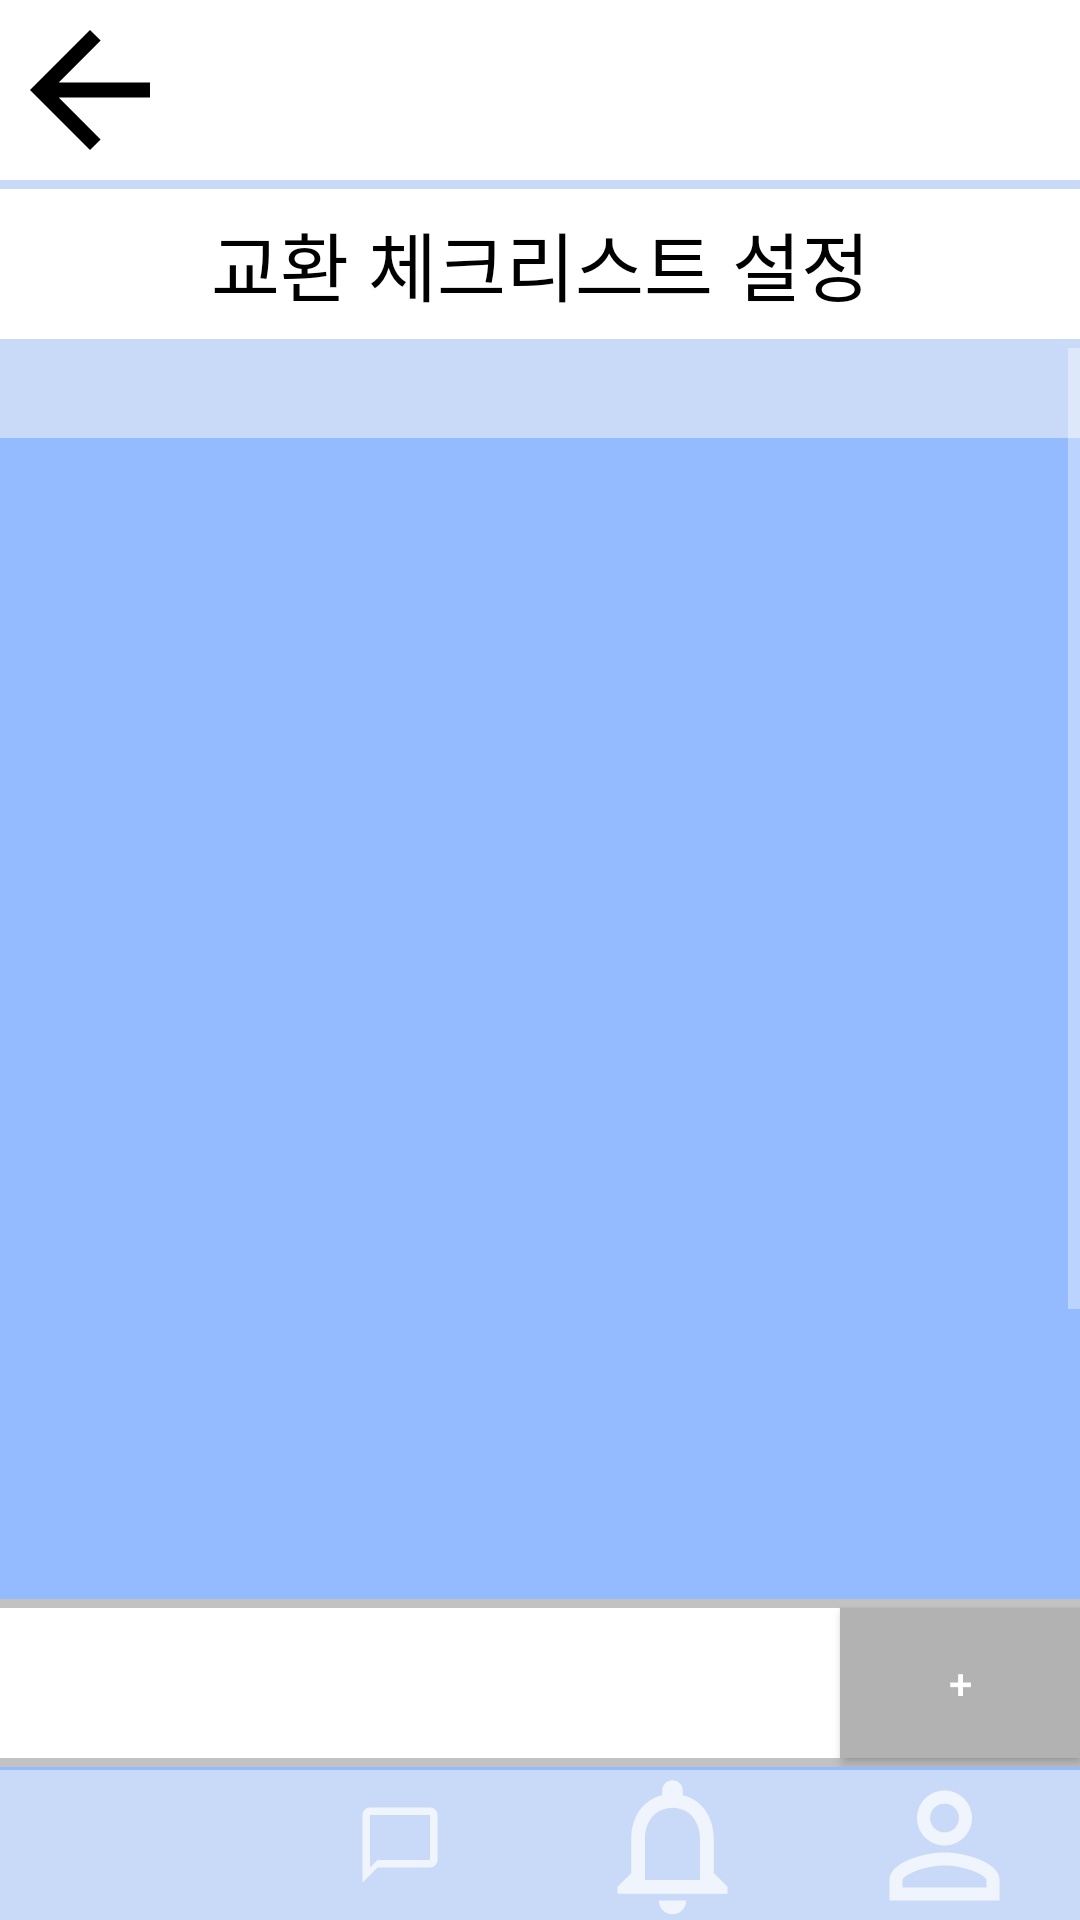

This screen was rendered from an Android layout file. Write that file and the resources it references.
<!-- AndroidManifest.xml: application theme Theme.AppCompat.NoActionBar -->
<!-- res/layout/activity_listset.xml -->
<?xml version="1.0" encoding="utf-8"?>
<LinearLayout xmlns:android="http://schemas.android.com/apk/res/android"
    xmlns:app="http://schemas.android.com/apk/res-auto"
    xmlns:tools="http://schemas.android.com/tools"
    android:layout_width="match_parent"
    android:layout_height="match_parent"
    android:background="@color/white"
    android:orientation="vertical"
    tools:context=".ListSetActivity">
    //체크리스트 분야설정 UI

    <LinearLayout
        android:layout_width="match_parent"
        android:layout_height="60dp"
        android:background="@color/white"
        android:orientation="horizontal">

        <Button
            android:id="@+id/bck_btn"
            android:layout_width="60dp"
            android:layout_height="60dp"
            android:background="@drawable/ic_baseline_arrow_back_24"
            app:backgroundTint="@color/black" />
    </LinearLayout>

    //리니어 레이아웃 추가(weight 추가를 위해)
    <LinearLayout
        android:layout_width="match_parent"
        android:layout_height="match_parent"
        android:layout_weight="1"
        android:orientation="vertical">
    <View
        android:layout_width="match_parent"
        android:layout_height="3dp"
        android:background="@color/tallengeblue" />

    <TextView
        android:layout_width="match_parent"
        android:layout_height="50dp"
        android:background="@color/white"
        android:gravity="center"
        android:text="교환 체크리스트 설정"
        android:textColor="@color/black"
        android:textSize="25sp" />

    <View
        android:layout_width="match_parent"
        android:layout_height="3dp"
        android:background="@color/tallengeblue" />

        <LinearLayout
            android:layout_width="match_parent"
            android:layout_height="match_parent"
            android:layout_weight="1"
            android:orientation="vertical">
    <ScrollView
        android:id="@+id/scroll"
        android:layout_width="match_parent"
        android:layout_height="match_parent"
        android:background="@color/tallengeblue">

        <LinearLayout
            android:layout_width="match_parent"
            android:layout_height="match_parent"
            android:orientation="vertical">

            <Space
                android:layout_width="40dp"
                android:layout_height="30dp" />

            <androidx.recyclerview.widget.RecyclerView
                android:id="@+id/listview2"
                android:layout_width="365dp"
                android:layout_height="510dp"
                android:layout_gravity="center"
                android:background="@color/ta_blue_dark"
                android:dividerHeight="4dp">

            </androidx.recyclerview.widget.RecyclerView>

            <View
                android:layout_width="match_parent"
                android:layout_height="3dp" />

        </LinearLayout>
    </ScrollView>
    </LinearLayout>

        <View
            android:layout_width="match_parent"
            android:layout_height="3dp"
            android:background="@color/ta_bar" />

        <Button
            android:layout_width="80dp"
            android:layout_height="50dp"
            android:layout_gravity="end"
            android:id="@+id/add_list"
            android:text="+"
            app:backgroundTint="#B3B2B2"
            android:background="@color/tallengeblue"/>


        <View
            android:layout_width="match_parent"
            android:layout_height="3dp"
            android:background="@color/ta_bar" />
    </LinearLayout>

    <LinearLayout
        android:layout_width="match_parent"
        android:layout_height="wrap_content"
        android:orientation="horizontal"
        android:paddingTop="1dp"
        android:background="@color/ta_blue_dark">


        <ImageButton
            android:id="@+id/home"
            android:layout_width="100dp"
            android:layout_height="50dp"
            android:layout_weight="1"
            android:background="@color/tallengeblue"
            android:src="@drawable/ic_baseline_home_24" />

        <ImageButton
            android:id="@+id/chat"
            android:layout_width="103dp"
            android:layout_height="50dp"
            android:layout_weight="1"
            android:background="@color/tallengeblue"
            android:src="@drawable/ic_baseline_chat_bubble_outline_24" />


        <ImageButton
            android:id="@+id/alarm"
            android:layout_width="103dp"
            android:layout_height="50dp"
            android:layout_weight="1"
            android:background="@color/tallengeblue"
            android:src="@drawable/ic_baseline_notifications_none_24" />

        <ImageButton
            android:id="@+id/mypage"
            android:layout_width="103dp"
            android:layout_height="50dp"
            android:layout_weight="1"
            android:background="@color/tallengeblue"
            android:src="@drawable/ic_baseline_person_outline_24" />
    </LinearLayout>

</LinearLayout>
<!-- resources referenced by this layout -->
<resources>
  <color name="black">#FF000000</color>
  <color name="ta_bar">#c2c2c2</color>
  <color name="ta_blue_dark"> #94baff</color>
  <color name="tallengeblue"> #C9DAF8</color>
  <color name="white">#FFFFFFFF</color>
  <!-- drawable ic_baseline_arrow_back_24 (drawable) -->
  <vector android:height="60dp" android:tint="?attr/colorControlNormal"
      android:viewportHeight="24" android:viewportWidth="24"
      android:width="60dp" xmlns:android="http://schemas.android.com/apk/res/android">
      <path android:fillColor="@android:color/white" android:pathData="M20,11H7.83l5.59,-5.59L12,4l-8,8 8,8 1.41,-1.41L7.83,13H20v-2z"/>
  </vector>
  <!-- drawable ic_baseline_chat_bubble_outline_24 (drawable) -->
  <vector android:height="30dp" android:tint="?attr/colorControlNormal"
      android:viewportHeight="24" android:viewportWidth="24"
      android:width="30dp" xmlns:android="http://schemas.android.com/apk/res/android">
      <path android:fillColor="@android:color/white" android:pathData="M20,2L4,2c-1.1,0 -2,0.9 -2,2v18l4,-4h14c1.1,0 2,-0.9 2,-2L22,4c0,-1.1 -0.9,-2 -2,-2zM20,16L6,16l-2,2L4,4h16v12z"/>
  </vector>
  <!-- drawable ic_baseline_notifications_none_24 (drawable) -->
  <vector android:height="55dp" android:tint="?attr/colorControlNormal"
      android:viewportHeight="24" android:viewportWidth="24"
      android:width="55dp" xmlns:android="http://schemas.android.com/apk/res/android">
      <path android:fillColor="@android:color/white" android:pathData="M12,22c1.1,0 2,-0.9 2,-2h-4c0,1.1 0.9,2 2,2zM18,16v-5c0,-3.07 -1.63,-5.64 -4.5,-6.32L13.5,4c0,-0.83 -0.67,-1.5 -1.5,-1.5s-1.5,0.67 -1.5,1.5v0.68C7.64,5.36 6,7.92 6,11v5l-2,2v1h16v-1l-2,-2zM16,17L8,17v-6c0,-2.48 1.51,-4.5 4,-4.5s4,2.02 4,4.5v6z"/>
  </vector>
  <!-- drawable ic_baseline_person_outline_24 (drawable) -->
  <vector android:height="55dp" android:tint="?attr/colorControlNormal"
      android:viewportHeight="24" android:viewportWidth="24"
      android:width="55dp" xmlns:android="http://schemas.android.com/apk/res/android">
      <path android:fillColor="@android:color/white" android:pathData="M12,5.9c1.16,0 2.1,0.94 2.1,2.1s-0.94,2.1 -2.1,2.1S9.9,9.16 9.9,8s0.94,-2.1 2.1,-2.1m0,9c2.97,0 6.1,1.46 6.1,2.1v1.1L5.9,18.1L5.9,17c0,-0.64 3.13,-2.1 6.1,-2.1M12,4C9.79,4 8,5.79 8,8s1.79,4 4,4 4,-1.79 4,-4 -1.79,-4 -4,-4zM12,13c-2.67,0 -8,1.34 -8,4v3h16v-3c0,-2.66 -5.33,-4 -8,-4z"/>
  </vector>
</resources>
